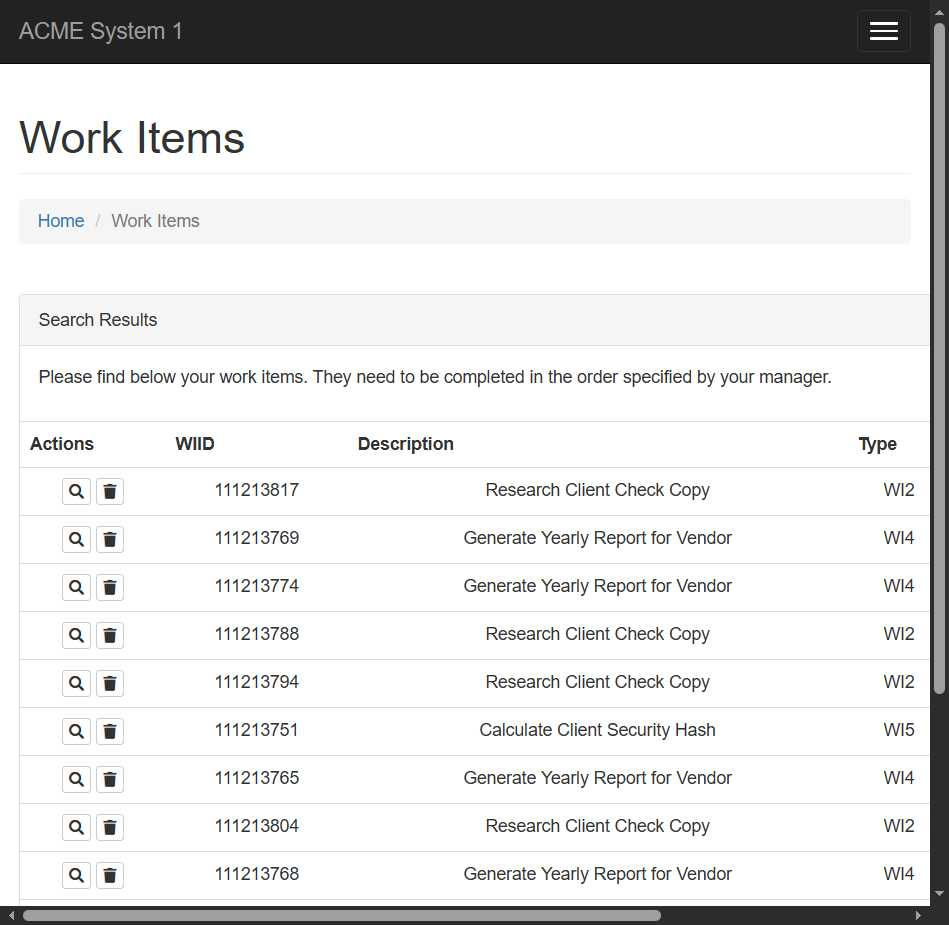
Workflow: Main

Step 1: Edge ACME System 1 - Work Items in window 'ACME System 1 - Work Items' (msedge.exe)

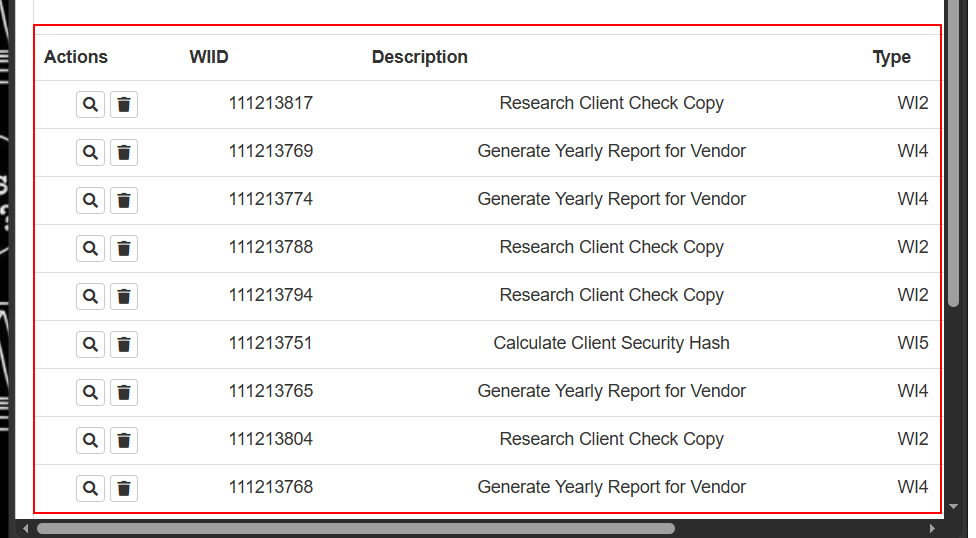
Step 2 [else]: find the element
